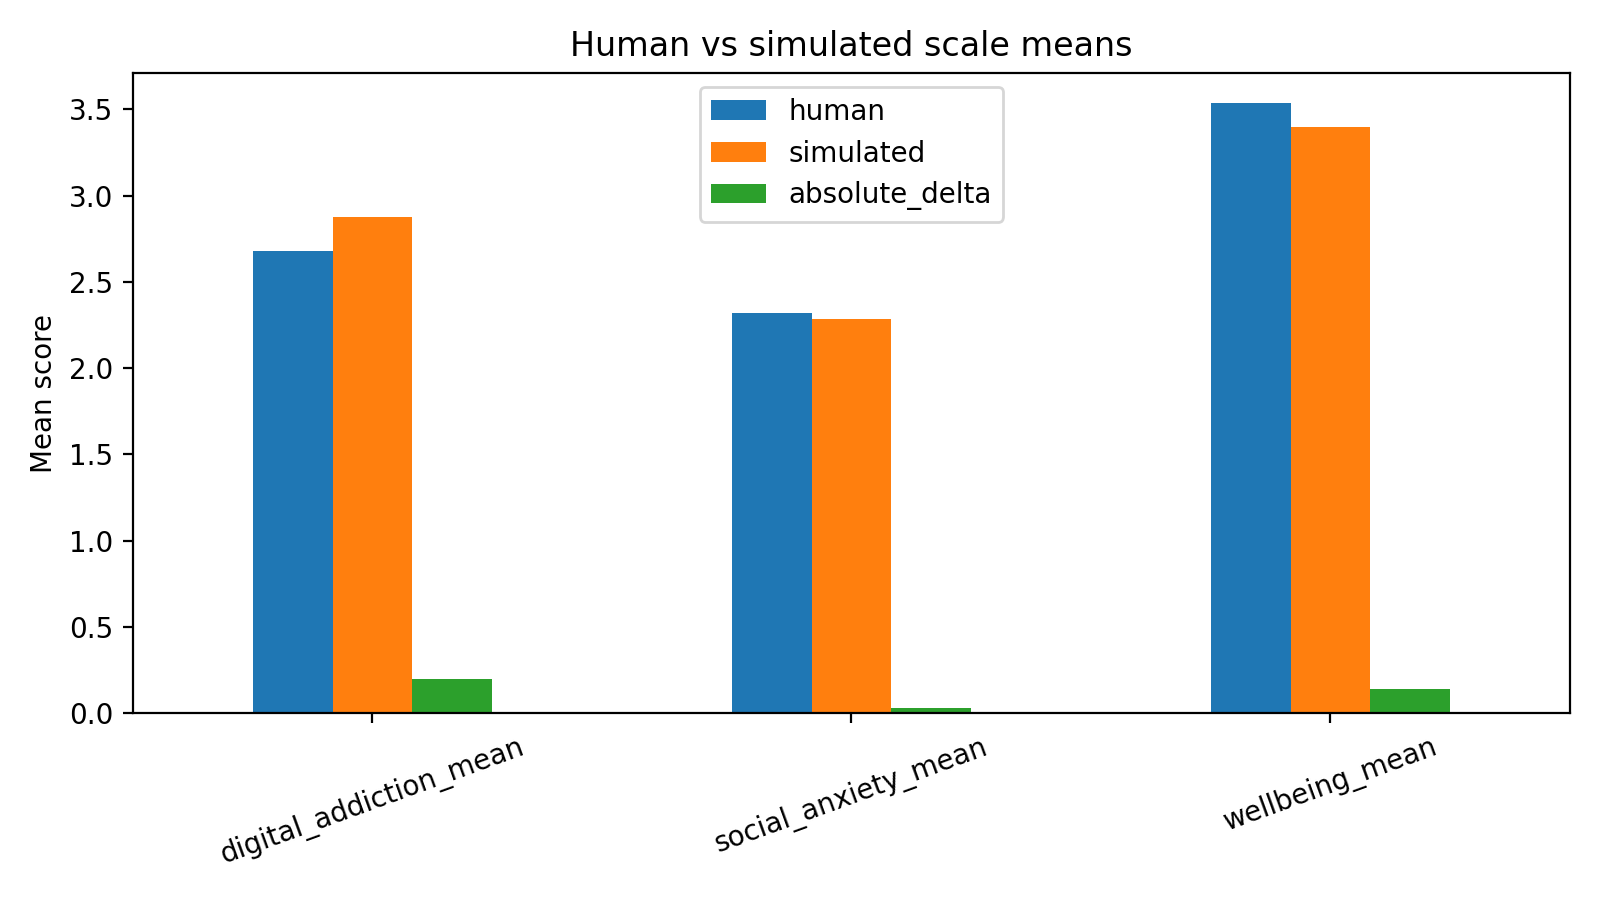

The data file committed next to this chart (first rows):
scale, human, simulated, absolute_delta
digital_addiction_mean, 2.676, 2.874, 0.1971
social_anxiety_mean, 2.32, 2.287, 0.03309
wellbeing_mean, 3.535, 3.395, 0.1397
